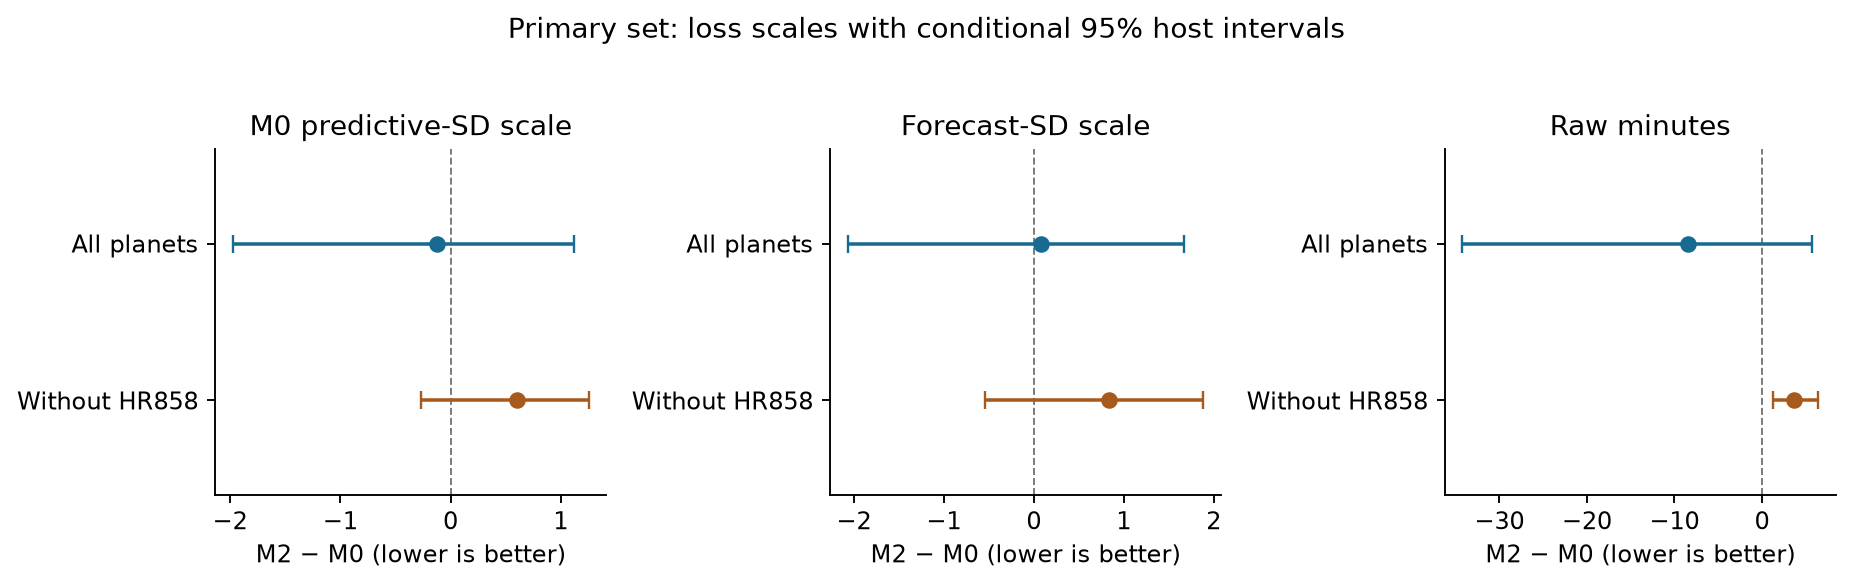

Data behind this chart, as committed beside it:
set, selection, metric, accepted_events, point, planets, hosts, ci95_lower, ci95_upper, interval, B, seed
primary, all, is95_standardised, 2185, -0.1213, 151, 151, -1.975, 1.124, conditional fixed-fit paired host bootst…, 10000, 20261109
primary, all, is95_forecast_normalised, 2185, 0.0815, 151, 151, -2.07, 1.674, conditional fixed-fit paired host bootst…, 10000, 20261109
primary, all, is95_minutes, 2185, -8.46, 151, 151, -34.23, 5.678, conditional fixed-fit paired host bootst…, 10000, 20261109
primary, without_HR858, is95_standardised, 2169, 0.6022, 150, 150, -0.2668, 1.253, conditional fixed-fit paired host bootst…, 10000, 20261109
primary, without_HR858, is95_forecast_normalised, 2169, 0.8343, 150, 150, -0.5427, 1.886, conditional fixed-fit paired host bootst…, 10000, 20261109
primary, without_HR858, is95_minutes, 2169, 3.648, 150, 150, 1.244, 6.433, conditional fixed-fit paired host bootst…, 10000, 20261109
extension, all, is95_standardised, 72, -11.19, 5, 5, -40.3, 4.35, conditional fixed-fit paired host bootst…, 10000, 20261109
extension, all, is95_forecast_normalised, 72, -15.2, 5, 5, -54.72, 5.29, conditional fixed-fit paired host bootst…, 10000, 20261109
extension, all, is95_minutes, 72, -70.83, 5, 5, -286.6, 54.87, conditional fixed-fit paired host bootst…, 10000, 20261109
extension, without_HR858, is95_standardised, 72, -11.19, 5, 5, -40.3, 4.35, conditional fixed-fit paired host bootst…, 10000, 20261109
extension, without_HR858, is95_forecast_normalised, 72, -15.2, 5, 5, -54.72, 5.29, conditional fixed-fit paired host bootst…, 10000, 20261109
extension, without_HR858, is95_minutes, 72, -70.83, 5, 5, -286.6, 54.87, conditional fixed-fit paired host bootst…, 10000, 20261109
